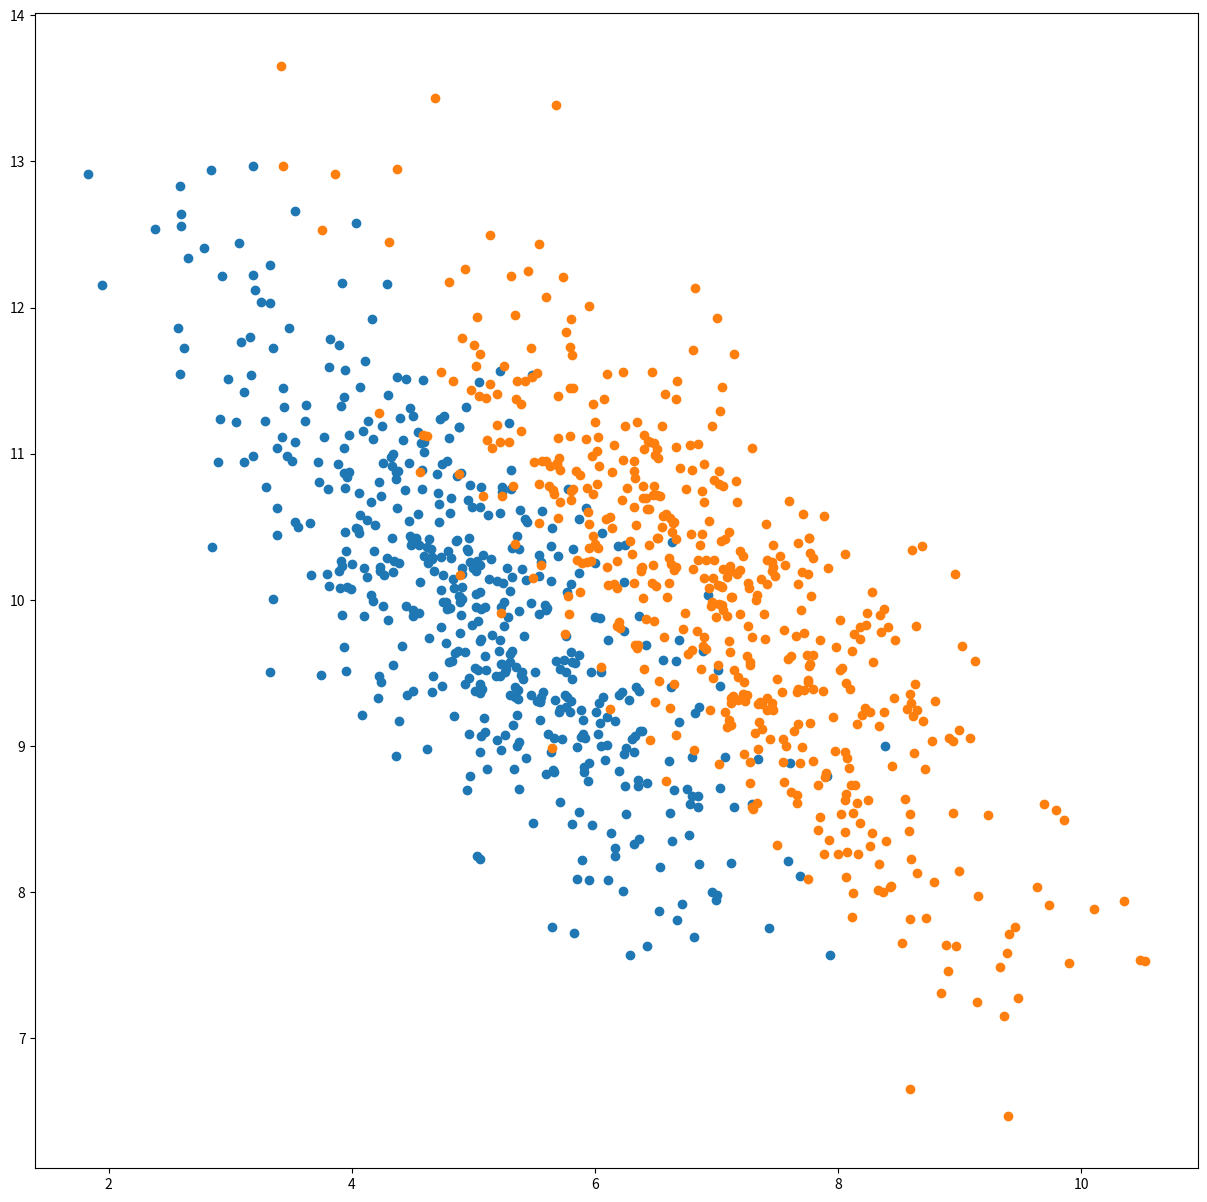
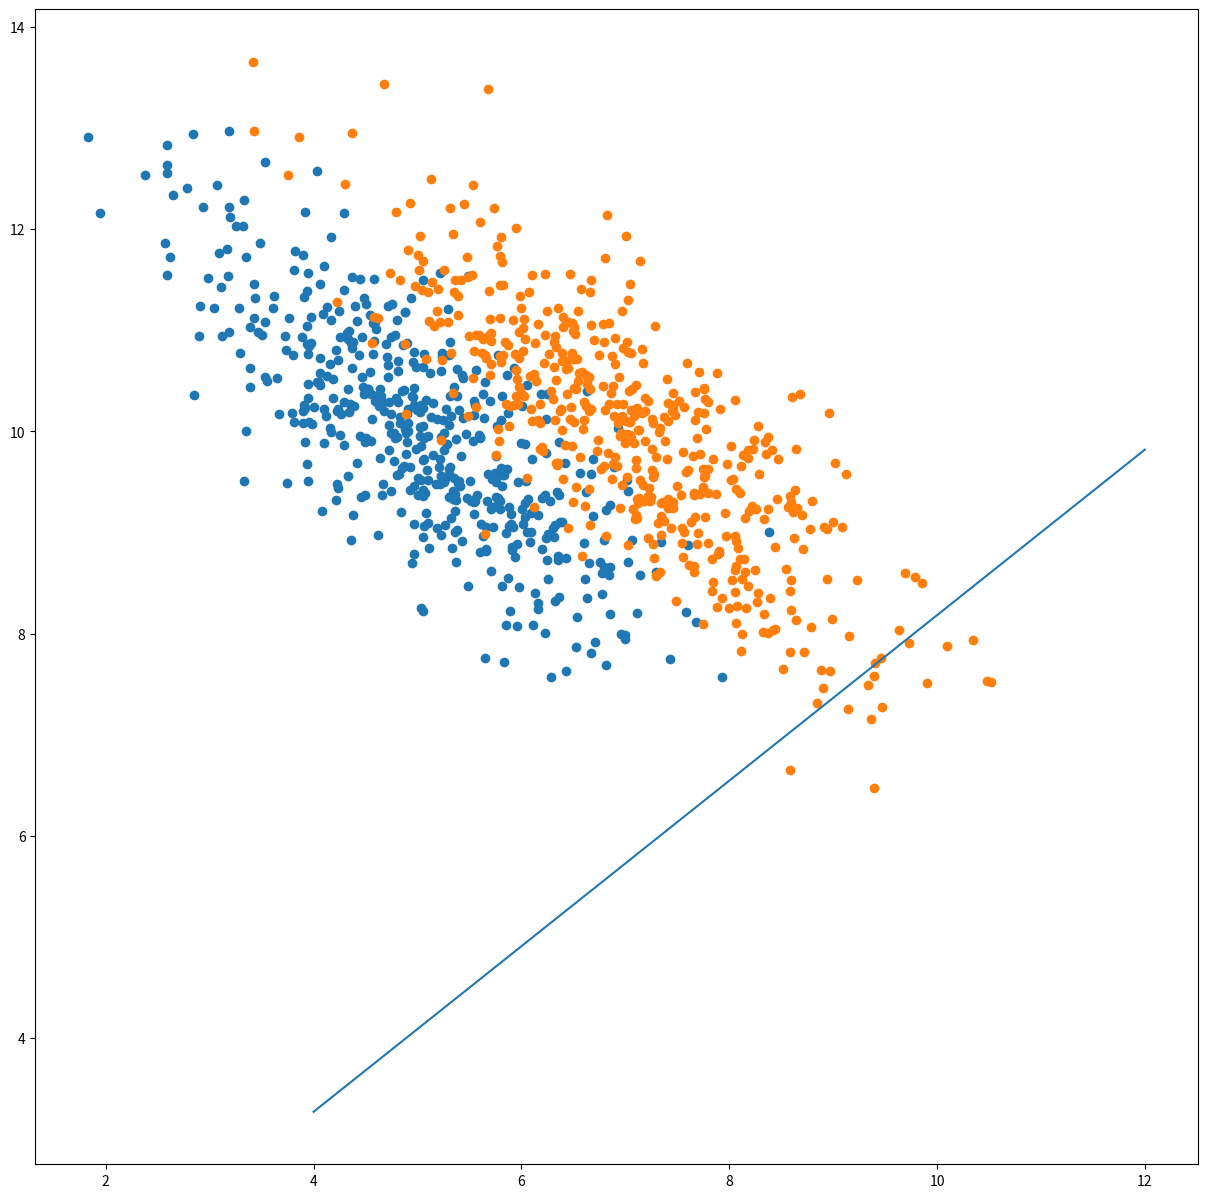

These figures' Python source, in order:
import numpy as np
import matplotlib.pyplot as plt

############################### generate samples ##############################
# positive samples
mu1 = np.array([5,10])
sigma1 = np.array([[1,-0.4],[-0.6,1]])
pos = np.array([np.random.randn(2).dot(sigma1) + mu1 for i in range(500)])

# negative samples
mu2 = np.array([7,10])
sigma2 = np.array([[1,-0.4],[-0.6,1]])
neg = np.array([np.random.randn(2).dot(sigma2) + mu2 for j in range(500)])

# show how the data look like
print('Data points:')
plt.figure(figsize = (15,15))
plt.scatter(pos[:,0],pos[:,1])
plt.scatter(neg[:,0],neg[:,1])
plt.show()


################################## train LDA ##################################
# within-class scatter matrix
print('Training start!')
Mu1 = np.mean(pos, axis = 0)
Mu2 = np.mean(neg, axis = 0)
Sigma1 = (pos - Mu1).T.dot(pos - Mu1)
Sigma2 = (neg - Mu2).T.dot(neg - Mu2)
Sw = Sigma1 + Sigma2

# between-class scatter matrix
Sb = (Mu1 - Mu2).T.dot(Mu1 - Mu2)

# the model: w, centers of each clss
w = np.linalg.inv(Sw).dot(Mu1 - Mu2)
center1 = w.T.dot(Mu1)
center2 = w.T.dot(Mu2)

# show how the projection direction look like
print('Data points and projection direction:')
x = np.linspace(4, 12, 10)
y = (w[1]/w[0]) * x            # y = kx
plt.figure(figsize = (15,15))
plt.scatter(pos[:,0],pos[:,1])
plt.scatter(neg[:,0],neg[:,1])
plt.plot(x,y)
plt.show()


###################################### test ###################################
print('Testing start!')
TP = 0
TN = 0
FP = 0
FN = 0
for i in range(len(pos)):
    projection = w.T.dot(pos[i])
    if np.linalg.norm(projection - center1) < np.linalg.norm(projection - center2):
        TP += 1
    else:
        FN += 1
for i in range(len(neg)):
    projection = w.T.dot(neg[i])
    if np.linalg.norm(projection - center2) < np.linalg.norm(projection - center1):
        TN += 1
    else:
        FP += 1

Accuracy = (TP+TN)/(TP+TN+FP+FN)
Precision = TP/(TP+FP)
Recall = TP/(TP+FN)
F1 = 2*(Precision * Recall)/(Precision + Recall)

print('Accuracy: {:.2f}%'.format(100 * Accuracy))
print('Precision: {:.2f}%'.format(100 * Precision))
print('Recall: {:.2f}%'.format(100 * Recall))
print('F1 measure: {:.2f}%'.format(100 * F1))
















